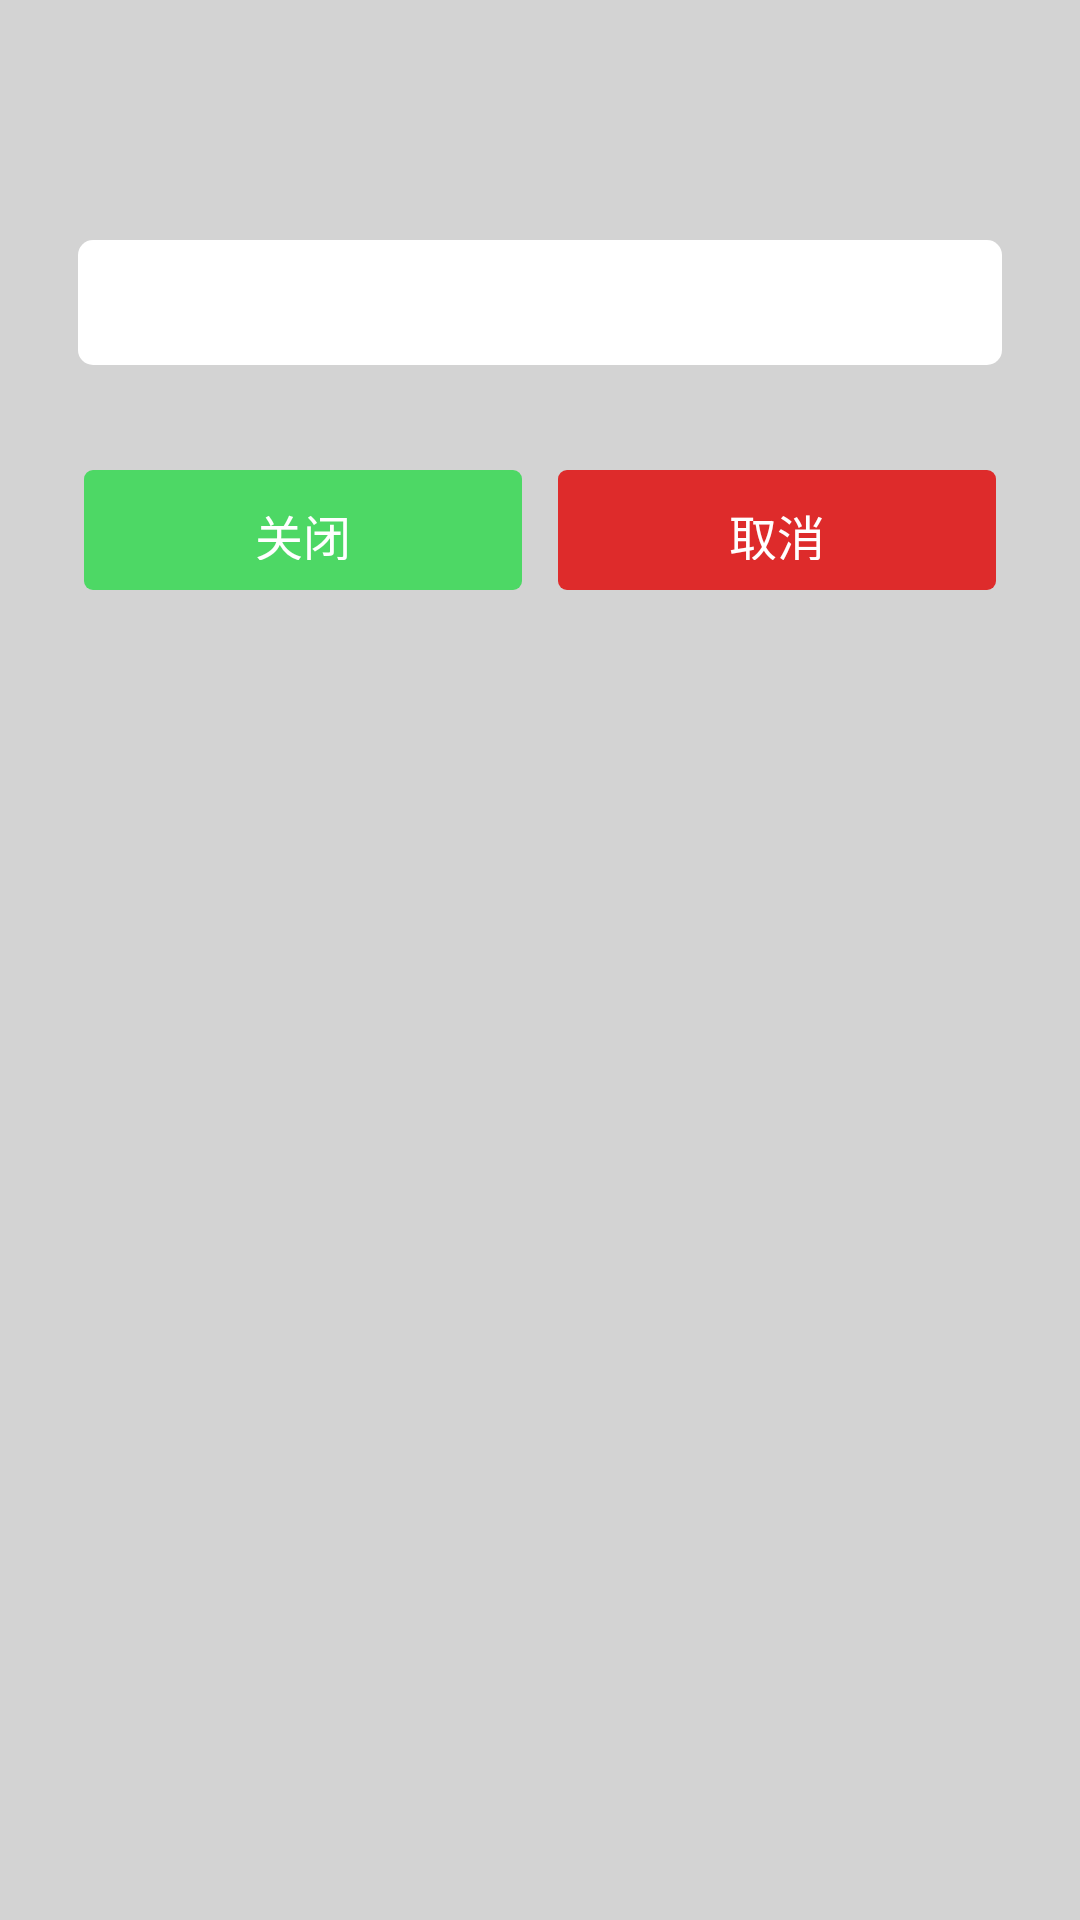

Reconstruct the res/layout file that produces this screen, plus the resources it refers to.
<!-- AndroidManifest.xml: application theme AppTheme -->
<!-- res/layout/dialog_input.xml -->
<?xml version="1.0" encoding="UTF-8"?>
<LinearLayout xmlns:android="http://schemas.android.com/apk/res/android"
    android:layout_width="300dp"
    android:layout_height="wrap_content"
    android:layout_gravity="center_horizontal"
    android:background="@color/lightgray"
    android:minWidth="292dip"
    android:padding="10dip"
    android:orientation="vertical" >

    <LinearLayout
        android:layout_width="fill_parent"
        android:layout_height="wrap_content"
        android:minHeight="50dp" >

        <ImageView
            android:layout_width="wrap_content"
            android:layout_height="wrap_content"
            android:layout_gravity="center_vertical"
            android:layout_marginLeft="16dp" />

        <TextView
            android:id="@+id/title"
            android:layout_width="wrap_content"
            android:layout_height="wrap_content"
            android:layout_gravity="center_vertical|center_horizontal"
            android:layout_marginBottom="5dp"
            android:layout_marginLeft="10dp"
            android:layout_marginRight="10dp"
            android:layout_marginTop="5dp"
            android:textColor="@color/black"
            android:textSize="20sp" />
    </LinearLayout>

    <LinearLayout
        android:layout_width="fill_parent"
        android:layout_height="wrap_content"
        android:orientation="vertical" >

        <LinearLayout
            android:id="@+id/content"
            android:layout_width="fill_parent"
            android:layout_height="wrap_content"
            android:orientation="horizontal" >

            <EditText
                android:id="@+id/edit_input"
                android:layout_width="fill_parent"
                android:layout_height="wrap_content"
                android:layout_marginBottom="30dip"
                android:layout_marginLeft="16dip"
                android:layout_marginRight="16dip"
                android:layout_marginTop="20dip"
                android:inputType="number"
                android:maxLength="6"
                android:gravity="center_vertical|left"
                android:background="@drawable/bg_edit"
                android:textColor="@color/black"
                android:textSize="16sp" />
        </LinearLayout>

        <LinearLayout
            android:id="@+id/positiveButtonLayout"
            android:layout_width="fill_parent"
            android:layout_height="wrap_content"
            android:layout_marginLeft="7dp"
            android:layout_marginRight="7dp"
            android:gravity="center_vertical"
            android:orientation="horizontal"
            android:padding="5dip" >

            <Button
                android:id="@+id/positiveButton"
                android:layout_width="fill_parent"
                android:layout_height="40dp"
                android:layout_marginLeft="6dp"
                android:layout_marginRight="6dp"
                android:layout_weight="1"
                android:background="@drawable/selector_btn_green_bg"
                android:text="关闭"
                android:textColor="@color/white"
                android:textSize="16sp" />

            <Button
                android:id="@+id/negativeButton"
                android:layout_width="fill_parent"
                android:layout_height="40dp"
                android:layout_marginLeft="6dp"
                android:layout_marginRight="6dp"
                android:layout_weight="1"
                android:background="@drawable/selector_btn_red_bg"
                android:text="取消"
                android:textColor="@color/white"
                android:textSize="16sp" />

            <Button
                android:id="@+id/third_button"
                android:layout_width="fill_parent"
                android:layout_height="40dp"
                android:layout_marginLeft="6dp"
                android:layout_marginRight="6dp"
                android:layout_weight="1"
                android:background="@drawable/selector_btn_red_bg"
                android:text="取消"
                android:textColor="@color/white"
                android:textSize="16sp"
                android:visibility="gone" />
        </LinearLayout>
    </LinearLayout>

</LinearLayout>
<!-- resources referenced by this layout -->
<resources>
  <color name="black">#000000</color>
  <color name="lightgray">#D3D3D3</color>
  <color name="white">#FFFFFF</color>
  <!-- drawable bg_edit (drawable) -->
  <?xml version="1.0" encoding="utf-8"?>
  <shape xmlns:android="http://schemas.android.com/apk/res/android"
      android:shape="rectangle" >
  
      <solid android:color="@color/white" />
  
      <padding
          android:bottom="10dip"
          android:left="10dip"
          android:right="10dip"
          android:top="10dip" />
  
      <corners android:radius="5dip" />
  
  </shape>
  <!-- drawable selector_btn_green_bg (drawable) -->
  <?xml version="1.0" encoding="utf-8"?>
  <selector xmlns:android="http://schemas.android.com/apk/res/android">
  
      <item android:state_pressed="true"><shape>
              <solid android:color="#42B856" />
  
              <padding android:bottom="10dip" android:left="10dip" android:right="10dip" android:top="10dip" />
  
              <corners android:radius="3dip" />
          </shape></item>
      <item><shape>
              <solid android:color="#4DD865" />
  
              <padding android:bottom="10dip" android:left="10dip" android:right="10dip" android:top="10dip" />
  
              <corners android:radius="3dip"></corners>
          </shape></item>
  
  </selector>
  <!-- drawable selector_btn_red_bg (drawable) -->
  <?xml version="1.0" encoding="utf-8"?>
  <selector xmlns:android="http://schemas.android.com/apk/res/android">
  
      <item android:state_pressed="true"><shape>
              <solid android:color="#C01D1D" />
  
              <padding android:bottom="10dip" android:left="10dip" android:right="10dip" android:top="10dip" />
  
              <corners android:radius="3dip" />
          </shape></item>
      <item><shape>
              <solid android:color="#DE2B2B" />
  
              <padding android:bottom="10dip" android:left="10dip" android:right="10dip" android:top="10dip" />
  
              <corners android:radius="3dip"></corners>
          </shape></item>
  
  </selector>
  <style name="AppTheme" parent="AppBaseTheme">
          
      </style>
  <style name="AppBaseTheme" parent="android:Theme.Light">
          
      </style>
</resources>
